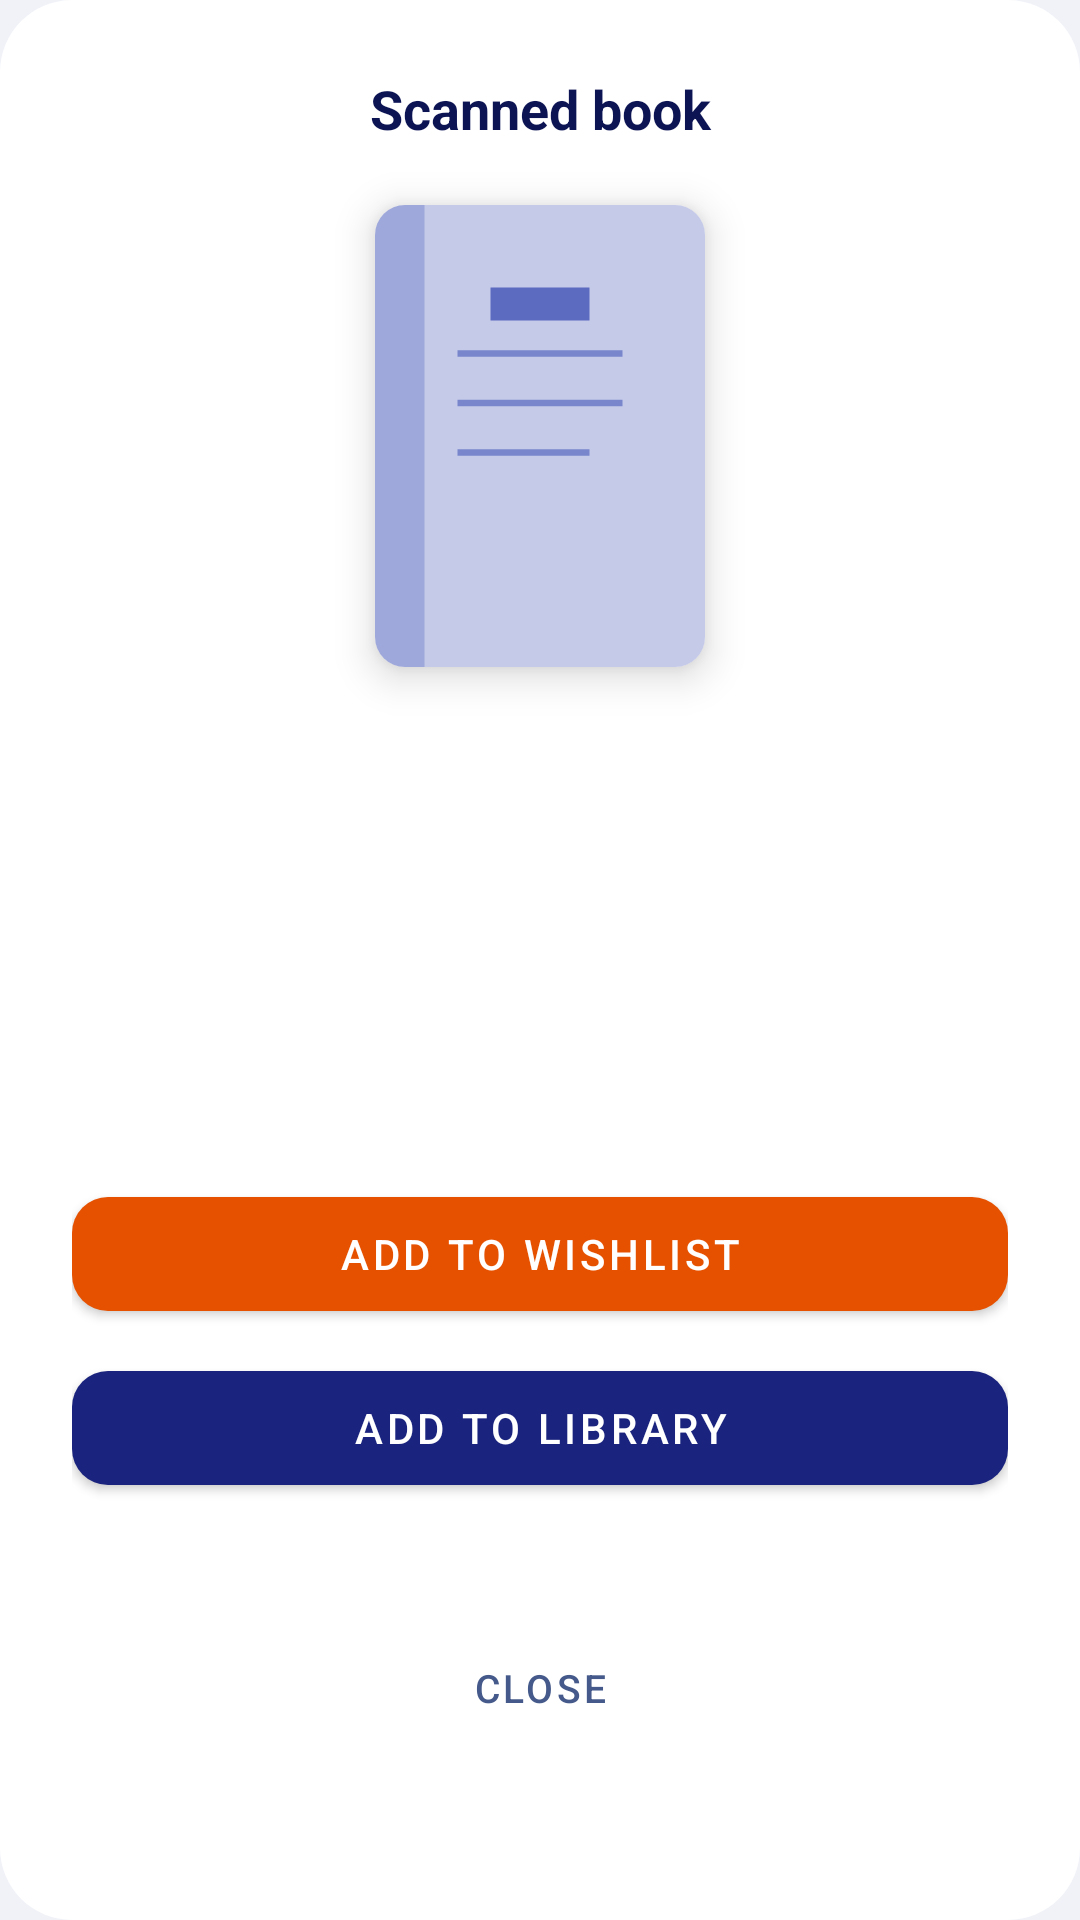

Android layout source for this screen:
<!-- AndroidManifest.xml: application theme Theme.PersonalLibrary -->
<!-- res/layout/dialog_scan_result.xml -->
<?xml version="1.0" encoding="utf-8"?>
<androidx.constraintlayout.widget.ConstraintLayout xmlns:android="http://schemas.android.com/apk/res/android"
    xmlns:app="http://schemas.android.com/apk/res-auto"
    android:layout_width="match_parent"
    android:layout_height="wrap_content"
    android:background="@drawable/bg_dialog_card"
    android:padding="24dp">

    <TextView
        android:id="@+id/tv_dialog_title"
        android:layout_width="0dp"
        android:layout_height="wrap_content"
        android:gravity="center"
        android:text="@string/dlg_scan_result_title"
        android:textColor="@color/text_primary"
        android:textSize="18sp"
        android:textStyle="bold"
        app:layout_constraintEnd_toEndOf="parent"
        app:layout_constraintStart_toStartOf="parent"
        app:layout_constraintTop_toTopOf="parent" />

    <androidx.cardview.widget.CardView
        android:id="@+id/cover_card"
        android:layout_width="110dp"
        android:layout_height="154dp"
        android:layout_marginTop="20dp"
        app:cardCornerRadius="10dp"
        app:cardElevation="8dp"
        app:layout_constraintEnd_toEndOf="parent"
        app:layout_constraintStart_toStartOf="parent"
        app:layout_constraintTop_toBottomOf="@id/tv_dialog_title">

        <ImageView
            android:id="@+id/iv_book_cover"
            android:layout_width="match_parent"
            android:layout_height="match_parent"
            android:importantForAccessibility="no"
            android:scaleType="centerCrop"
            android:src="@drawable/ic_book_placeholder" />
    </androidx.cardview.widget.CardView>

    <TextView
        android:id="@+id/tv_book_title"
        android:layout_width="0dp"
        android:layout_height="wrap_content"
        android:layout_marginTop="16dp"
        android:ellipsize="end"
        android:gravity="center"
        android:maxLines="3"
        android:textColor="@color/text_primary"
        android:textSize="17sp"
        android:textStyle="bold"
        app:layout_constraintEnd_toEndOf="parent"
        app:layout_constraintStart_toStartOf="parent"
        app:layout_constraintTop_toBottomOf="@id/cover_card" />

    <TextView
        android:id="@+id/tv_book_author"
        android:layout_width="0dp"
        android:layout_height="wrap_content"
        android:layout_marginTop="6dp"
        android:gravity="center"
        android:textColor="@color/text_secondary"
        android:textSize="14sp"
        app:layout_constraintEnd_toEndOf="parent"
        app:layout_constraintStart_toStartOf="parent"
        app:layout_constraintTop_toBottomOf="@id/tv_book_title" />

    <TextView
        android:id="@+id/tv_isbn"
        android:layout_width="0dp"
        android:layout_height="wrap_content"
        android:layout_marginTop="4dp"
        android:fontFamily="monospace"
        android:gravity="center"
        android:textColor="@color/text_hint"
        android:textSize="11sp"
        app:layout_constraintEnd_toEndOf="parent"
        app:layout_constraintStart_toStartOf="parent"
        app:layout_constraintTop_toBottomOf="@id/tv_book_author" />

    <TextView
        android:id="@+id/tv_publisher"
        android:layout_width="0dp"
        android:layout_height="wrap_content"
        android:layout_marginTop="4dp"
        android:gravity="center"
        android:textColor="@color/text_hint"
        android:textSize="11sp"
        app:layout_constraintEnd_toEndOf="parent"
        app:layout_constraintStart_toStartOf="parent"
        app:layout_constraintTop_toBottomOf="@id/tv_isbn" />

    <TextView
        android:id="@+id/tv_status"
        android:layout_width="wrap_content"
        android:layout_height="wrap_content"
        android:layout_marginTop="16dp"
        android:paddingStart="18dp"
        android:paddingTop="8dp"
        android:paddingEnd="18dp"
        android:paddingBottom="8dp"
        android:textSize="13sp"
        android:textStyle="bold"
        app:layout_constraintEnd_toEndOf="parent"
        app:layout_constraintStart_toStartOf="parent"
        app:layout_constraintTop_toBottomOf="@id/tv_publisher" />

    
    <com.google.android.material.button.MaterialButton
        android:id="@+id/btn_add_wishlist"
        android:layout_width="0dp"
        android:layout_height="50dp"
        android:layout_marginTop="20dp"
        android:text="@string/add_to_wishlist"
        android:textSize="14sp"
        app:backgroundTint="@color/wishlist_color"
        app:cornerRadius="12dp"
        app:layout_constraintEnd_toEndOf="parent"
        app:layout_constraintStart_toStartOf="parent"
        app:layout_constraintTop_toBottomOf="@id/tv_status" />

    <com.google.android.material.button.MaterialButton
        android:id="@+id/btn_add_library"
        android:layout_width="0dp"
        android:layout_height="50dp"
        android:layout_marginTop="8dp"
        android:text="@string/add_to_library"
        android:textSize="14sp"
        app:backgroundTint="@color/primary"
        app:cornerRadius="12dp"
        app:layout_constraintEnd_toEndOf="parent"
        app:layout_constraintStart_toStartOf="parent"
        app:layout_constraintTop_toBottomOf="@id/btn_add_wishlist" />

    
    <com.google.android.material.button.MaterialButton
        android:id="@+id/btn_view_book"
        android:layout_width="0dp"
        android:layout_height="50dp"
        android:layout_marginTop="20dp"
        android:text="@string/scan_view_in_collection"
        android:textSize="14sp"
        android:visibility="gone"
        app:backgroundTint="@color/primary"
        app:cornerRadius="12dp"
        app:layout_constraintEnd_toEndOf="parent"
        app:layout_constraintStart_toStartOf="parent"
        app:layout_constraintTop_toBottomOf="@id/tv_status" />

    <androidx.constraintlayout.widget.Group
        android:id="@+id/group_new_actions"
        android:layout_width="wrap_content"
        android:layout_height="wrap_content"
        app:constraint_referenced_ids="btn_add_wishlist,btn_add_library" />

    <androidx.constraintlayout.widget.Group
        android:id="@+id/group_existing_actions"
        android:layout_width="wrap_content"
        android:layout_height="wrap_content"
        android:visibility="gone"
        app:constraint_referenced_ids="btn_view_book" />

    <androidx.constraintlayout.widget.Barrier
        android:id="@+id/barrier_actions"
        android:layout_width="wrap_content"
        android:layout_height="wrap_content"
        app:barrierDirection="bottom"
        app:constraint_referenced_ids="btn_add_library,btn_view_book" />

    <com.google.android.material.button.MaterialButton
        android:id="@+id/btn_close"
        style="@style/Widget.MaterialComponents.Button.TextButton"
        android:layout_width="0dp"
        android:layout_height="44dp"
        android:layout_marginTop="8dp"
        android:text="@string/close"
        android:textColor="@color/text_secondary"
        android:textSize="13sp"
        app:layout_constraintBottom_toBottomOf="parent"
        app:layout_constraintEnd_toEndOf="parent"
        app:layout_constraintStart_toStartOf="parent"
        app:layout_constraintTop_toBottomOf="@id/barrier_actions" />
</androidx.constraintlayout.widget.ConstraintLayout>
<!-- resources referenced by this layout -->
<resources>
  <color name="primary">#1A237E</color>
  <color name="text_hint">#9FA8DA</color>
  <color name="text_primary">#0D1454</color>
  <color name="text_secondary">#455A8A</color>
  <color name="wishlist_color">#E65100</color>
  <!-- drawable bg_dialog_card (drawable) -->
  <?xml version="1.0" encoding="utf-8"?>
  <shape xmlns:android="http://schemas.android.com/apk/res/android" android:shape="rectangle"><corners android:radius="24dp"/><solid android:color="@color/surface"/></shape>
  <!-- drawable ic_book_placeholder (drawable) -->
  <?xml version="1.0" encoding="utf-8"?>
  <vector xmlns:android="http://schemas.android.com/apk/res/android" android:width="100dp" android:height="140dp" android:viewportWidth="100" android:viewportHeight="140">
      <path android:fillColor="#C5CAE9" android:pathData="M0,0 L100,0 L100,140 L0,140 Z"/>
      <path android:fillColor="#9FA8DA" android:pathData="M0,0 L15,0 L15,140 L0,140 Z"/>
      <path android:fillColor="#7986CB" android:strokeColor="#7986CB" android:strokeWidth="2" android:pathData="M25,45 L75,45"/>
      <path android:fillColor="#7986CB" android:strokeColor="#7986CB" android:strokeWidth="2" android:pathData="M25,60 L75,60"/>
      <path android:fillColor="#7986CB" android:strokeColor="#7986CB" android:strokeWidth="2" android:pathData="M25,75 L65,75"/>
      <path android:fillColor="#5C6BC0" android:pathData="M35,25 L65,25 L65,35 L35,35 Z"/>
  </vector>
  <string name="add_to_library">Add to library</string>
  <string name="add_to_wishlist">Add to wishlist</string>
  <string name="close">Close</string>
  <string name="dlg_scan_result_title">Scanned book</string>
  <string name="scan_view_in_collection">View in collection</string>
  <style name="Theme.PersonalLibrary" parent="Theme.MaterialComponents.Light.NoActionBar">
          <item name="colorPrimary">@color/primary</item>
          <item name="colorPrimaryDark">@color/primary_dark</item>
          <item name="colorAccent">@color/accent</item>
          <item name="android:windowBackground">@color/background</item>
          <item name="android:statusBarColor">@color/background</item>
          <item name="android:navigationBarColor">@color/surface</item>
          <item name="android:windowLightStatusBar">true</item>
          <item name="android:windowLightNavigationBar" tools:targetApi="o_mr1">true</item>
      </style>
  <color name="surface">#FFFFFF</color>
  <color name="primary_dark">#0D1454</color>
  <color name="accent">#FFB300</color>
  <color name="background">#F0F2F8</color>
</resources>
